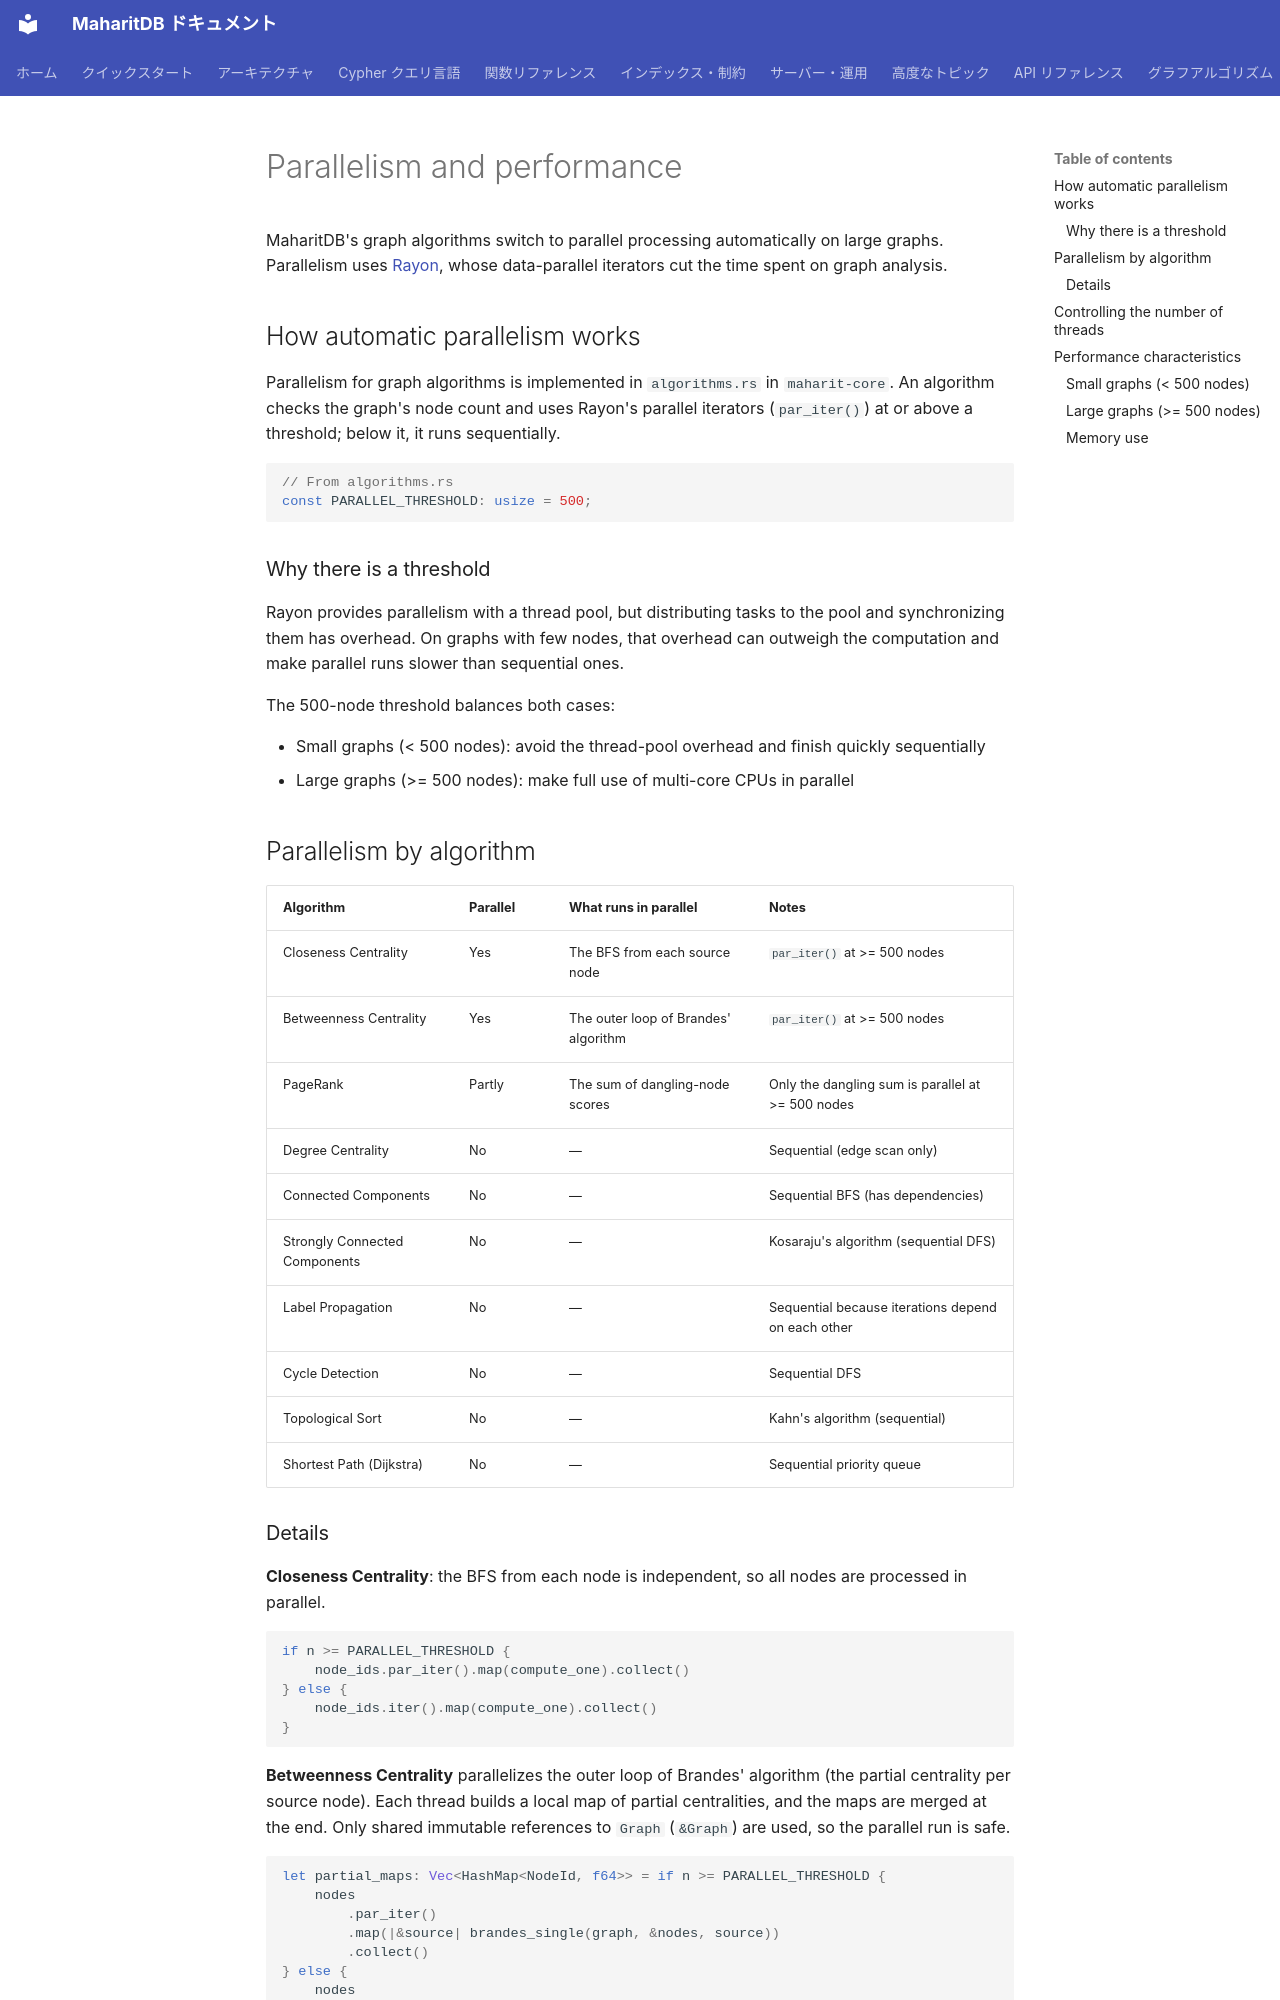

repository: Moto1829/maharit-db · page: advanced/parallelization.en/index.html · generator: mkdocs

---
title: Parallelism and performance
parent: Advanced topics
nav_order: 6
source_commit: f427cc91
---

# Parallelism and performance

MaharitDB's graph algorithms switch to parallel processing automatically on large graphs. Parallelism uses [Rayon](https://docs.rs/rayon), whose data-parallel iterators cut the time spent on graph analysis.

## How automatic parallelism works

Parallelism for graph algorithms is implemented in `algorithms.rs` in `maharit-core`. An algorithm checks the graph's node count and uses Rayon's parallel iterators (`par_iter()`) at or above a threshold; below it, it runs sequentially.

```rust
// From algorithms.rs
const PARALLEL_THRESHOLD: usize = 500;
```

### Why there is a threshold

Rayon provides parallelism with a thread pool, but distributing tasks to the pool and synchronizing them has overhead. On graphs with few nodes, that overhead can outweigh the computation and make parallel runs slower than sequential ones.

The 500-node threshold balances both cases:

- Small graphs (< 500 nodes): avoid the thread-pool overhead and finish quickly sequentially
- Large graphs (>= 500 nodes): make full use of multi-core CPUs in parallel

## Parallelism by algorithm

| Algorithm | Parallel | What runs in parallel | Notes |
|---|---|---|---|
| Closeness Centrality | Yes | The BFS from each source node | `par_iter()` at >= 500 nodes |
| Betweenness Centrality | Yes | The outer loop of Brandes' algorithm | `par_iter()` at >= 500 nodes |
| PageRank | Partly | The sum of dangling-node scores | Only the dangling sum is parallel at >= 500 nodes |
| Degree Centrality | No | — | Sequential (edge scan only) |
| Connected Components | No | — | Sequential BFS (has dependencies) |
| Strongly Connected Components | No | — | Kosaraju's algorithm (sequential DFS) |
| Label Propagation | No | — | Sequential because iterations depend on each other |
| Cycle Detection | No | — | Sequential DFS |
| Topological Sort | No | — | Kahn's algorithm (sequential) |
| Shortest Path (Dijkstra) | No | — | Sequential priority queue |
